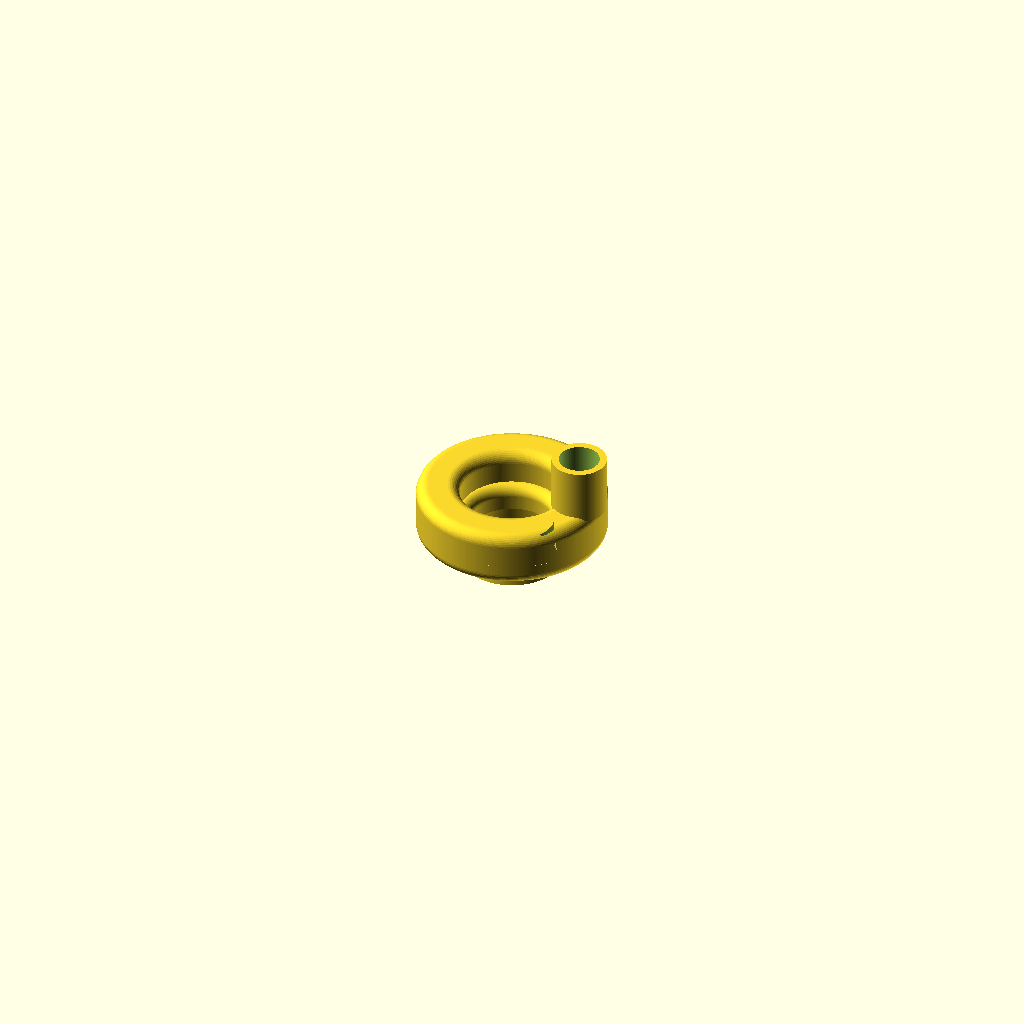
Cell 1: the model at its default parameters.
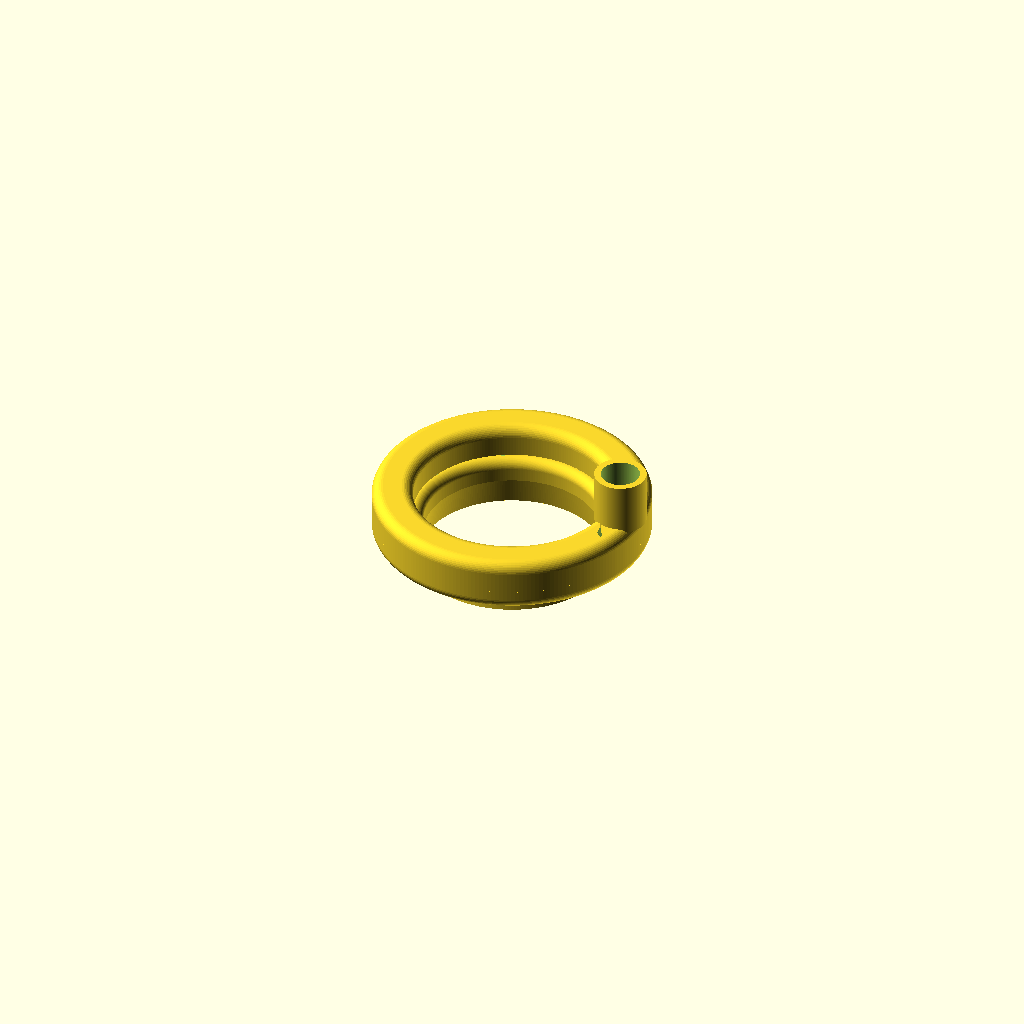
Cell 2 — slit_r set to 44, the other parameters unchanged.
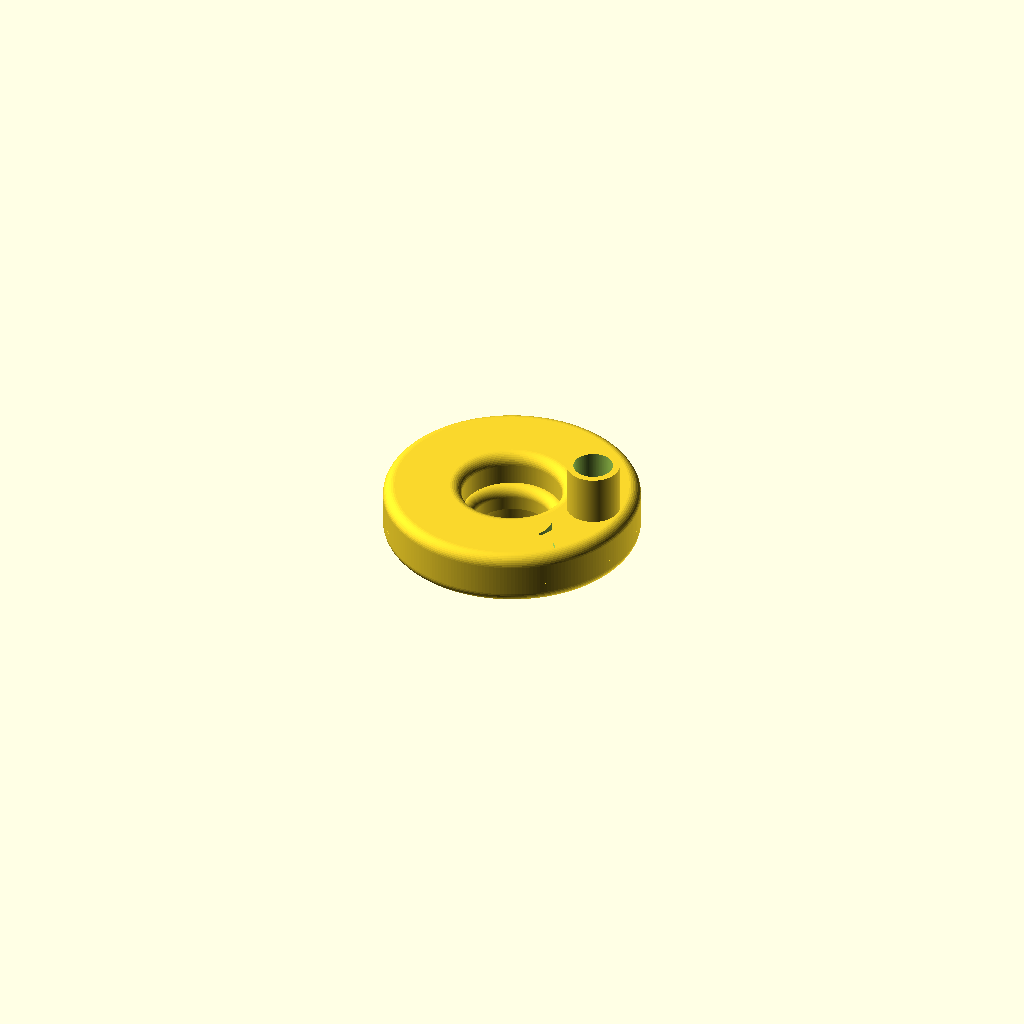
Cell 3: the same model with plenum_w = 32.
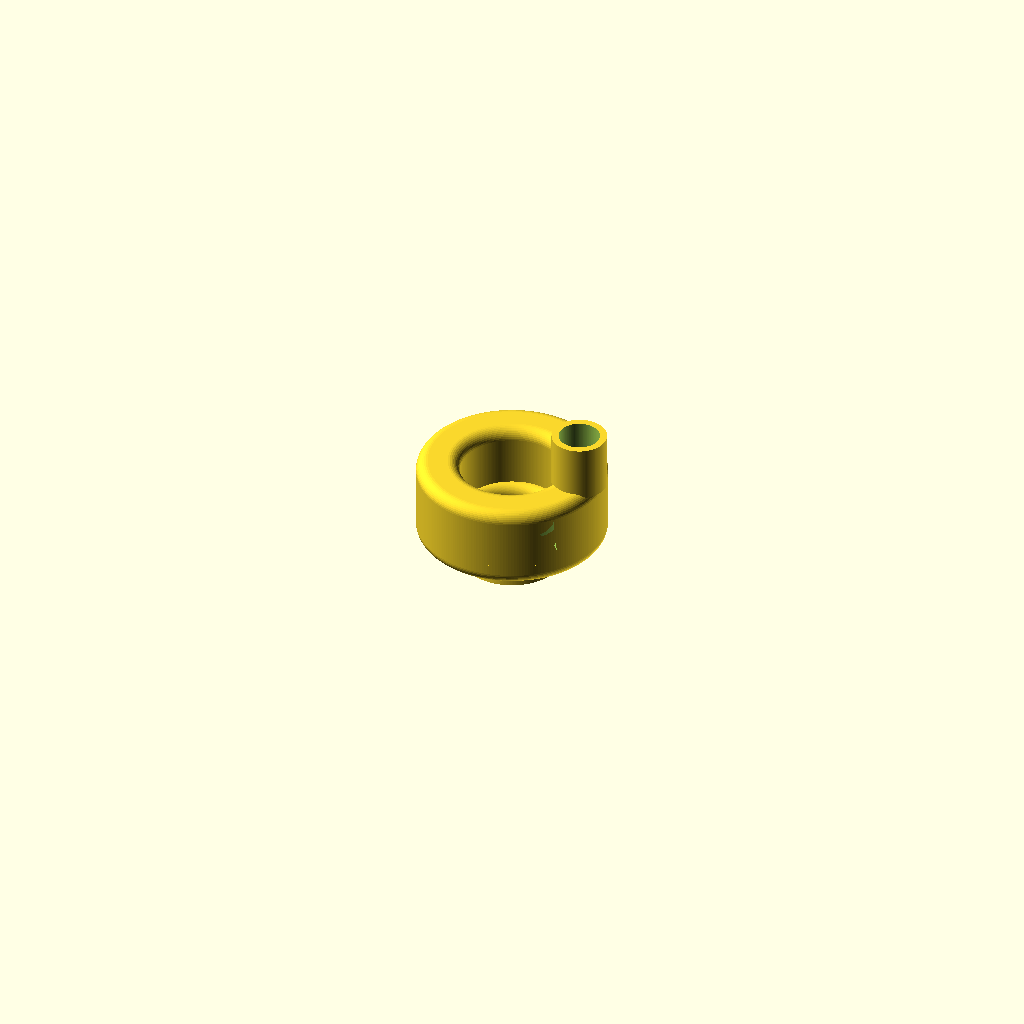
Cell 4: the same model with plenum_h = 24.
The same orthographic view direction (rotation 55°, 0°, 25°; colour scheme Cornfield) for every cell, with the view re-fitted per cell, so scale and position can differ between cells.
Source of the model, cad/wing_v3.scad:
// ============================================================
//  LUCIDITY — Wing v3  (correctly-sized THIN-SLIT Coandă ring)
//  ------------------------------------------------------------
//  THE FIX vs v2a: slit velocity is v = Q / A_slit, so a bigger
//  slit means a SLOWER jet. v2a's 201 mm^2 slit gave only ~30 m/s
//  -> almost no entrainment ("doesn't feel like it's sucking").
//
//  WS7040-24-V200 verified spec: 6.8 kPa, 22 m^3/h, outlet ID 12.
//  Max air-power point ~3.4 kPa -> slit velocity ~75 m/s
//     => A_slit ~ 41 mm^2   (v2a had 201 -> ~5x too big)
//
//  Achieved as a 0.3 mm GAP between two printed halves (a step
//  height, not a printed slot - that's why this is 2-piece).
//  Result: a much smaller, lighter ring (OD ~81 mm vs 108 mm).
//
//  slit_w sweep: 0.3 (~75 m/s) / 0.4 (~56 m/s) / 0.5 (~44 m/s)
//  part = "bottom" | "top" | "assembled"
// ============================================================

part   = "assembled";
slit_w = 0.3;      // <-- THE KEY DIAL (gap between halves)

slit_r    = 22;    // slit circle radius -> A_slit = 2*pi*slit_r*slit_w
Rc        = 4.5;   // Coandă turn radius (15x slit, top of research range,
                   //                     and printable at this scale)
throat_r0 = slit_r - Rc;      // 17.5 -> open center ~O35 mm
plenum_w  = 16;    // plenum cross-section >> slit area (feeds evenly)
plenum_h  = 12;
wall      = 2.5;
mix_len   = 6;     // cylindrical mixing throat
diff_len  = 12;    // diffuser
diff_ang  = 8;     // gentle half-angle
sock_bore = 17.4;  // blower spout grip (verified fit)
feed_bore = 12;    // = blower outlet ID, no restriction
sock_wall = 3;
neck_len  = 24;

R      = slit_r + plenum_w + wall;      // 40.5 -> OD 81 mm
exit_r = throat_r0 + diff_len*tan(diff_ang);
z0 = 0; z1 = diff_len; z2 = diff_len+mix_len; z3 = z2 + Rc;
z_top  = z3 + plenum_h + wall;
r_neck = slit_r + plenum_w/2 + wall/2;
top_r = 5; bot_r = 5;
split_z = z3;
$fn = 160;

echo(str(">> slit area = ", 2*3.14159*slit_r*slit_w, " mm^2   (target ~41)"));
echo(str(">> jet velocity ~ ", (22/3600)/(2*3.14159*slit_r*slit_w/1e6), " m/s"));

function arcpts(cx,cz,r,a0,a1,n=18) =
    [for(i=[0:n]) let(a=a0+(a1-a0)*i/n) [cx+r*cos(a), cz+r*sin(a)]];

module body2d(){
    polygon(concat(
        [[exit_r, z0], [throat_r0, z1], [throat_r0, z2]],
        arcpts(throat_r0+Rc, z2, Rc, 180, 90, 22),                 // Coandă turn
        [[slit_r, z_top-top_r]],
        arcpts(slit_r+top_r, z_top-top_r, top_r, 180, 90, 10),     // round top-inner
        arcpts(R-top_r, z_top-top_r, top_r, 90, 0, 10),            // round top-outer
        [[R, z2]],
        arcpts(R-bot_r, z2, bot_r, 0, -90, 10),                    // round ring bottom
        [[throat_r0+wall+6, z1+1.5]],
        [[throat_r0+wall, z1]],
        [[exit_r+wall, z0]]
    ));
}
module plenum2d(){
    polygon([[slit_r+wall, z2+1],[R-wall, z2+1],
             [R-wall, z_top-wall],[slit_r+wall, z_top-wall]]);
}
module full_solid(){
    difference(){
        union(){
            rotate_extrude($fn=220) body2d();
            translate([r_neck,0,z_top-2]) cylinder(d=sock_bore+2*sock_wall, h=neck_len);
        }
        rotate_extrude($fn=220) plenum2d();
        translate([r_neck,0,z_top-1]) cylinder(d=sock_bore, h=neck_len+2);  // spout grip
        translate([r_neck,0,z2+1])    cylinder(d=feed_bore, h=z_top-z2);    // feed to plenum
    }
}
module below(z){ translate([0,0,z-200]) cylinder(r=R+8, h=200); }
module above(z){ translate([0,0,z])     cylinder(r=R+8, h=200); }

module bottom_half(){ intersection(){ full_solid(); below(split_z); } }
module top_half(){
    difference(){
        intersection(){ full_solid(); above(split_z); }
        // recessed annular band -> becomes the slit gap when stacked
        translate([0,0,split_z-0.01])
            difference(){ cylinder(r=slit_r+wall+0.5, h=slit_w);
                          cylinder(r=slit_r-1.5,      h=slit_w); }
    }
}

if      (part=="bottom") bottom_half();
else if (part=="top")    top_half();
else { bottom_half(); top_half(); }
Parameter table extracted from the source (name, type, default, range or options):
part: string, default "assembled"
slit_w: number, default 0.3
slit_r: number, default 22
Rc: number, default 4.5
plenum_w: number, default 16
plenum_h: number, default 12
wall: number, default 2.5
mix_len: number, default 6
diff_len: number, default 12
diff_ang: number, default 8
sock_bore: number, default 17.4
feed_bore: number, default 12
sock_wall: number, default 3
neck_len: number, default 24
